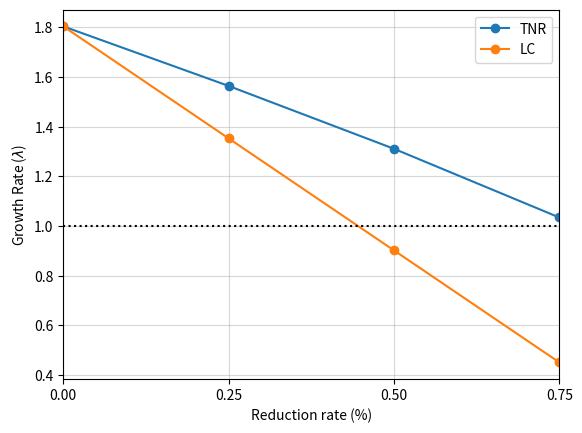
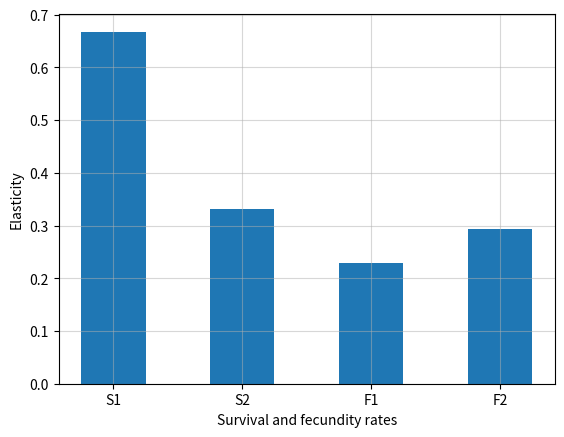

Recreate these plots in Python, in order.
import numpy as np
import matplotlib.pyplot as plt

eps = 1e-6

def make_matrix(S1,S2,F1,F2):

    row1 = [S1 * F1, 
            np.sqrt(S1) * F2 * np.sqrt(S2)]
    row2 = [S1, S2]

    A = np.array( [ row1, row2 ] ) 

    return A

def get_growth_rate(A):

    evals = np.linalg.eigvals(A)
    lam = np.max(evals.real)

    return lam

def calc_elasticity(A, x, lam_std):

    lam = get_growth_rate(A)
    dlam_dx = ( lam - lam_std ) / eps

    elasticity = ( x / lam_std) * dlam_dx

    return elasticity 

# basic parameters
S1 = 0.5
S2 = 0.7
F1 = 1.58
F2 = 3.78
reduction = [0, 0.25, 0.5, 0.75]

A_std = make_matrix(S1, S2, F1, F2)
lam_std = get_growth_rate(A_std)
print(f'Standard matrix: a11={A_std[0,0]:.3f}, a12={A_std[0,1]:.3f}, a21={A_std[1,0]:.3f}, a22={A_std[1,1]:.3f}')
print(f'Standard growth rate: {lam_std:.3f}')

lam_TNR = []
lam_LC  = []
for r in reduction:

    rate = 1.0 - r
    A_TNR = make_matrix(S1, S2, F1 * rate, F2 * rate)
    A_LC  = make_matrix(S1 * rate, S2 * rate, F1, F2)
    
    lam_TNR.append( get_growth_rate(A_TNR) )
    lam_LC.append( get_growth_rate(A_LC) )

# elasticity
AS1 = make_matrix(S1+eps,S2,F1,F2)
AS2 = make_matrix(S1,S2+eps,F1,F2)
AF1 = make_matrix(S1,S2,F1+eps,F2)
AF2 = make_matrix(S1,S2,F1,F2+eps)

eS1 = calc_elasticity(AS1, S1, lam_std)
eS2 = calc_elasticity(AS2, S2, lam_std)
eF1 = calc_elasticity(AF1, F1, lam_std)    
eF2 = calc_elasticity(AF2, F2, lam_std)

plt.plot(reduction, lam_TNR, marker="o", label='TNR')
plt.plot(reduction, lam_LC,  marker="o",label='LC')
plt.axhline(1.0, linestyle=':',color="k") 
plt.xlabel('Reduction rate (%)')
plt.ylabel(r'Growth Rate ($\lambda$)')
plt.xlim(0,0.75)
plt.xticks(reduction)
plt.grid(True, alpha=0.5)
plt.legend()
#plt.savefig('fig_andersen_model_reduction.png')
plt.show()
plt.close()


plt.bar( ["S1", "S2", "F1", "F2"], [eS1, eS2, eF1, eF2], width=0.5)
plt.xlabel('Survival and fecundity rates')
plt.ylabel('Elasticity')
plt.grid(True, alpha=0.5)
#plt.savefig('fig_andersen_model_elasticity.png')
plt.show()
plt.close()
